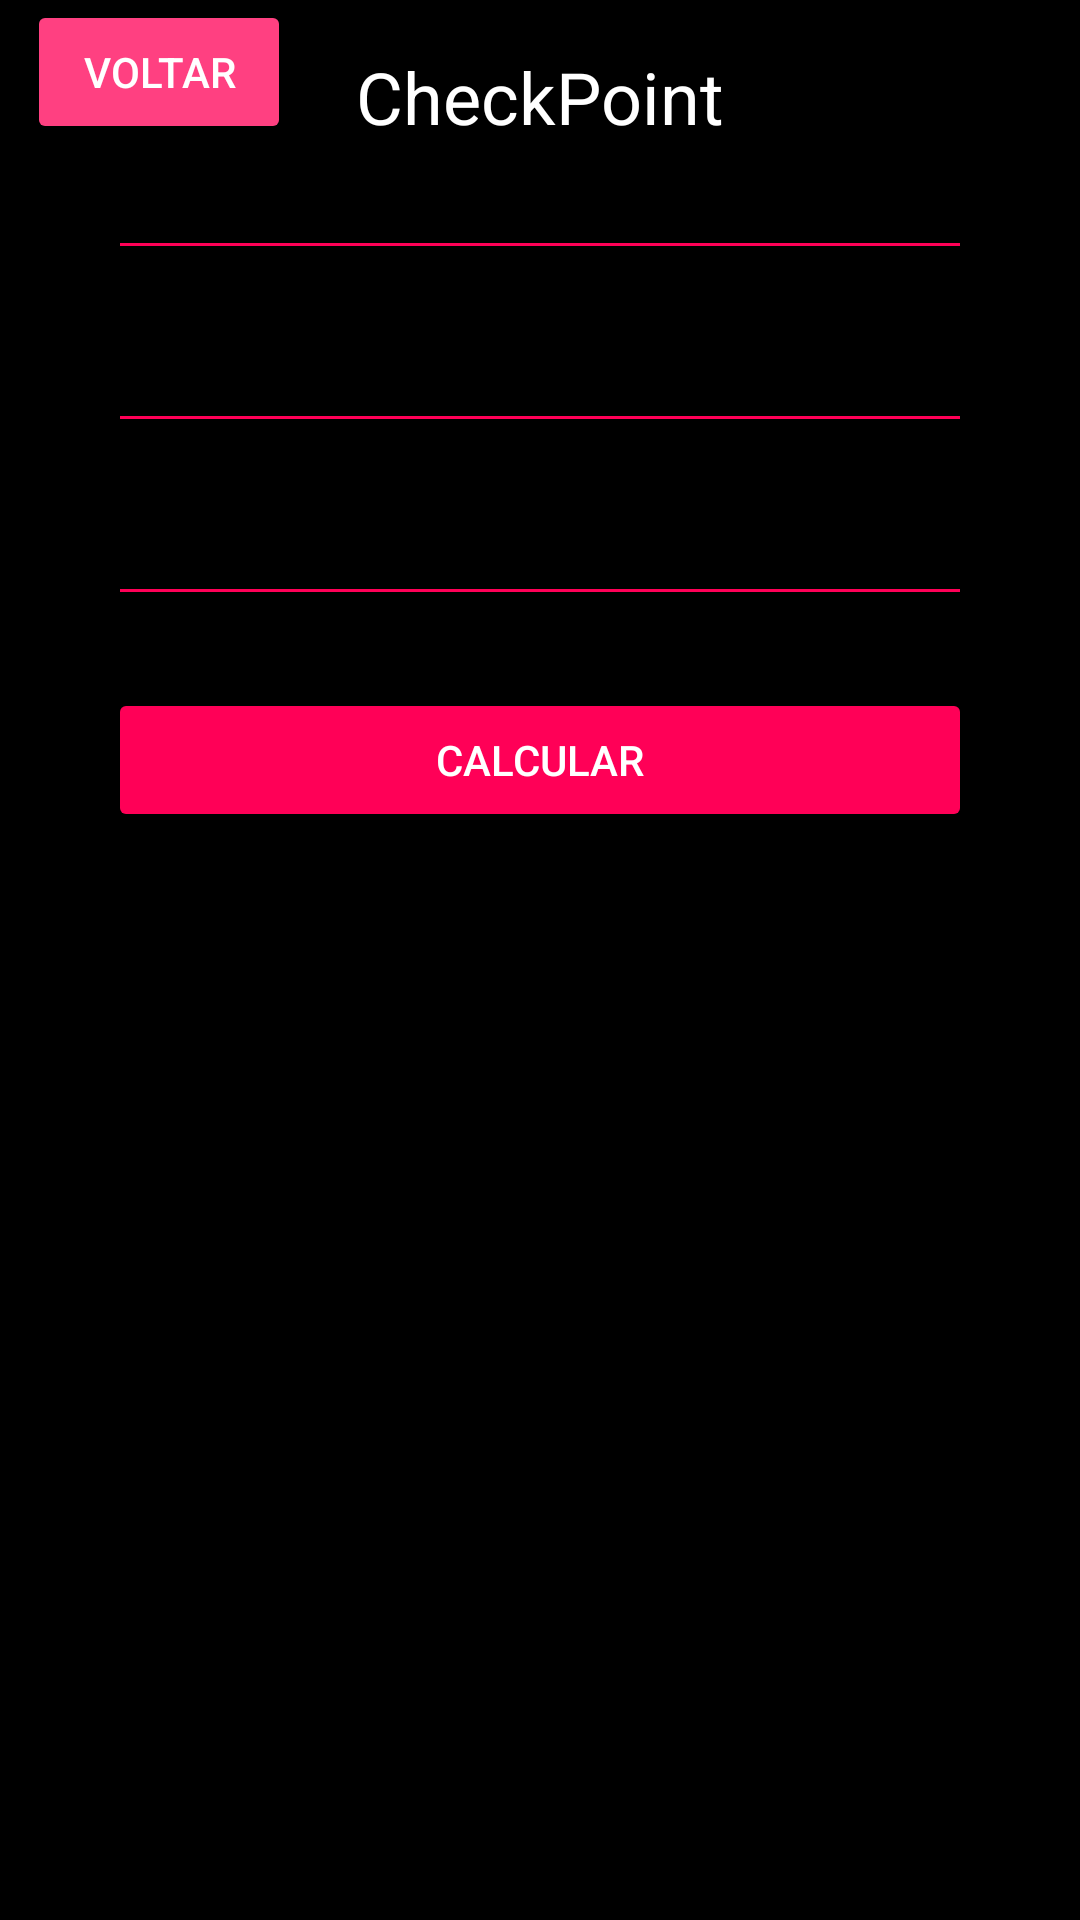

Layout XML and referenced resources for this Android screen:
<!-- AndroidManifest.xml: application theme Theme.Cp02 -->
<!-- res/layout/activity_conta_telefonica.xml -->
<?xml version="1.0" encoding="utf-8"?>
<androidx.constraintlayout.widget.ConstraintLayout xmlns:android="http://schemas.android.com/apk/res/android"
    xmlns:app="http://schemas.android.com/apk/res-auto"
    xmlns:tools="http://schemas.android.com/tools"
    android:layout_width="match_parent"
    android:layout_height="match_parent"
    android:background="#000000">

    <Button
        android:id="@+id/buttonBack"
        android:layout_width="wrap_content"
        android:layout_height="wrap_content"
        android:backgroundTint="#FF4081"
        android:text="Voltar"
        android:textColor="@android:color/white"
        app:layout_constraintTop_toTopOf="parent"
        app:layout_constraintStart_toStartOf="parent"
        android:layout_marginStart="9dp" />

    <TextView
        android:id="@+id/titleTextView"
        android:layout_width="wrap_content"
        android:layout_height="wrap_content"
        android:layout_marginTop="16dp"
        android:text="CheckPoint"
        android:textColor="#FFFFFF"
        android:textSize="24sp"
        android:layout_marginBottom="32dp"
        app:layout_constraintEnd_toEndOf="parent"
        app:layout_constraintStart_toStartOf="parent"
        app:layout_constraintTop_toTopOf="parent" />

    <EditText
        android:id="@+id/editText_valor"
        android:layout_width="0dp"
        android:layout_height="wrap_content"
        android:textColor="#FFFFFF"
        android:inputType="numberDecimal"
        android:textSize="16sp"
        android:backgroundTint="#FF0057"
        android:padding="10dp"
        app:layout_constraintTop_toBottomOf="@+id/titleTextView"
        app:layout_constraintStart_toStartOf="parent"
        app:layout_constraintEnd_toEndOf="parent"
        android:layout_marginStart="16dp"
        android:layout_marginEnd="16dp"
        app:layout_constraintWidth_percent="0.8" />

    <EditText
        android:id="@+id/editText_local"
        android:layout_width="0dp"
        android:layout_height="wrap_content"
        android:textColor="#FFFFFF"
        android:inputType="numberDecimal"
        android:textSize="16sp"
        android:backgroundTint="#FF0057"
        android:padding="10dp"
        app:layout_constraintTop_toBottomOf="@id/editText_valor"
        app:layout_constraintStart_toStartOf="parent"
        app:layout_constraintEnd_toEndOf="parent"
        android:layout_marginTop="16dp"
        app:layout_constraintWidth_percent="0.8" />

    <EditText
        android:id="@+id/editText_celular"
        android:layout_width="0dp"
        android:layout_height="wrap_content"
        android:textColor="#FFFFFF"
        android:inputType="numberDecimal"
        android:textSize="16sp"
        android:backgroundTint="#FF0057"
        android:padding="10dp"
        app:layout_constraintTop_toBottomOf="@id/editText_local"
        app:layout_constraintStart_toStartOf="parent"
        app:layout_constraintEnd_toEndOf="parent"
        android:layout_marginTop="16dp"
        app:layout_constraintWidth_percent="0.8" />

    <Button
        android:id="@+id/button_calcular"
        android:layout_width="0dp"
        android:layout_height="wrap_content"
        android:text="CALCULAR"
        android:textColor="#FFFFFF"
        android:backgroundTint="#FF0057"
        android:textAllCaps="true"
        android:layout_marginTop="24dp"
        app:layout_constraintTop_toBottomOf="@id/editText_celular"
        app:layout_constraintStart_toStartOf="parent"
        app:layout_constraintEnd_toEndOf="parent"
        android:layout_marginStart="16dp"
        android:layout_marginEnd="16dp"
        app:layout_constraintWidth_percent="0.8" />

</androidx.constraintlayout.widget.ConstraintLayout>
<!-- resources referenced by this layout -->
<resources>
  <style name="Theme.Cp02" parent="Base.Theme.Cp02" />
  <style name="Base.Theme.Cp02" parent="Theme.Material3.DayNight.NoActionBar">
          
          
      </style>
</resources>
